pico-8 play session: hold ← + tap ❎

[t = 1 s] hold ← ~1s, tap ❎ ~2×
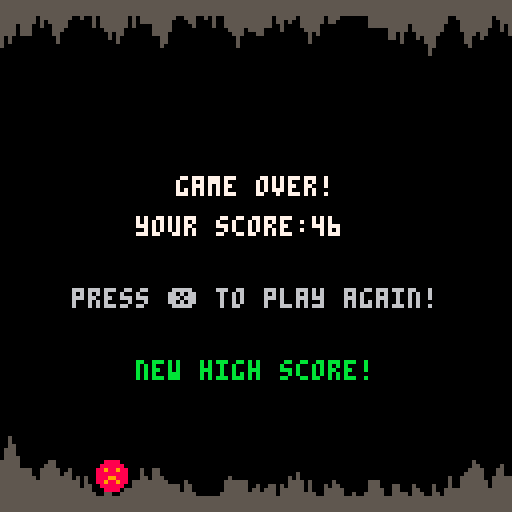
[t = 6 s] hold ← ~6s, tap ❎ ~10×
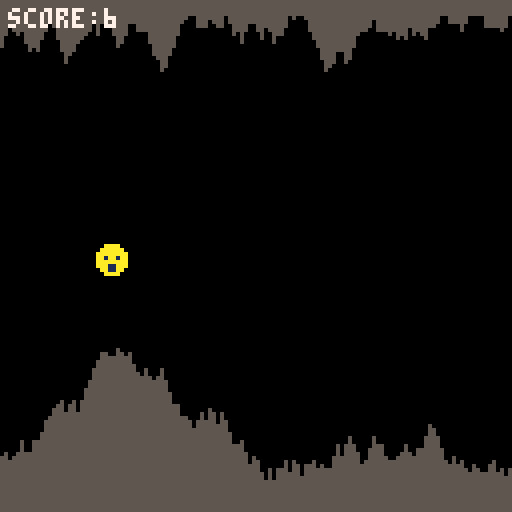
[t = 8 s] hold ← ~8s, tap ❎ ~14×
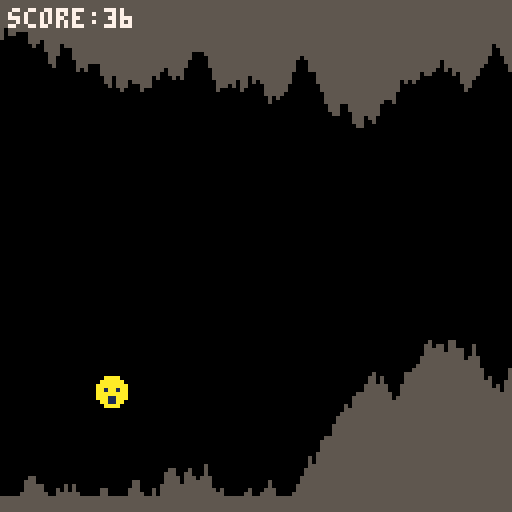

pico-8 cartridge
version 36
__lua__
function _init()
	cartdata("qowface_cavediver_1")
	high_score=dget(0)
	
	start_game()
end

function start_game()
	game_over=false
	new_high_score=false
	make_cave()
	make_player()
end

function _update()
	if (not game_over) then
		update_cave()
		move_player()
		check_hit()
	else
		if (btnp(5)) start_game() --restart
	end
end

function _draw()
	cls()
	draw_cave()
	draw_player()
	
	if (game_over) then
		print("game over!",44,44,7)
		print("your score:"..player.score,34,54,7)
		print("press ❎ to play again!",18,72,6)
		if (new_high_score) then
			print("new high score!",34,90,11)
		else
			print("high score:"..high_score,34,90,7)
		end
	else
		print("score:"..player.score,2,2,7)
	end		
end

-->8
function make_player()
	player={}
	player.x=24
	player.y=60
	player.dy=0
	player.rise=1
	player.fall=2
	player.dead=3
	player.speed=2
	player.score=0
end

function move_player()
	gravity=0.2
	player.dy+=gravity
	
	--jump
	if (btnp(2)) then
		player.dy-=5
		sfx(0)
	end
	
	--move to new position
	player.y+=player.dy
	
	--update score
	player.score+=player.speed
end

function check_hit()
	for i=player.x,player.x+7 do
		if (cave[i+1].top>player.y
			or cave[i+1].btm<player.y+7) then
			game_over=true
			sfx(1)
			if (player.score>high_score) then
				high_score=player.score
				new_high_score=true
				dset(0,high_score)
			end	
		end
	end
end

function draw_player()
	if (game_over) then
		spr(player.dead,player.x,player.y)
	elseif (player.dy<0) then
		spr(player.rise,player.x,player.y)
	else
		spr(player.fall,player.x,player.y)
	end
end

-->8
function make_cave()
	cave={{["top"]=5,["btm"]=119}}
	top=45 --lowest ceiling can go
	btm=85 --highest floor can go
end

function update_cave()
	--remove back of cave
	if (#cave>player.speed) then
		for i=1,player.speed do
			del(cave,cave[1])
		end
	end
	
	--add more cave
	while (#cave<128) do
		local col={}
		local up=flr(rnd(7)-3)
		local dwn=flr(rnd(7)-3)
		col.top=mid(3,cave[#cave].top+up,top)
		col.btm=mid(btm,cave[#cave].btm+dwn,124)
		add(cave,col)
	end
end

function draw_cave()
	top_color=5
	btm_color=5
	for i=1,#cave do
		line(i-1,0,i-1,cave[i].top,top_color)
		line(i-1,127,i-1,cave[i].btm,btm_color)
	end
end
__gfx__
0000000000aaaa0000aaaa0000888800000000000000000000000000000000000000000000000000000000000000000000000000000000000000000000000000
000000000aaaaaa00aaaaaa008888880000000000000000000000000000000000000000000000000000000000000000000000000000000000000000000000000
00700700aa1aa1aaaaaaaaaa88988988000000000000000000000000000000000000000000000000000000000000000000000000000000000000000000000000
00077000aaaaaaaaaa1aa1aa88888888000000000000000000000000000000000000000000000000000000000000000000000000000000000000000000000000
00077000aa1111aaaaaaaaaa88899888000000000000000000000000000000000000000000000000000000000000000000000000000000000000000000000000
00700700aaa11aaaaaa11aaa88988988000000000000000000000000000000000000000000000000000000000000000000000000000000000000000000000000
000000000aaaaaa00aa11aa008888880000000000000000000000000000000000000000000000000000000000000000000000000000000000000000000000000
0000000000aaaa0000aaaa0000888800000000000000000000000000000000000000000000000000000000000000000000000000000000000000000000000000
